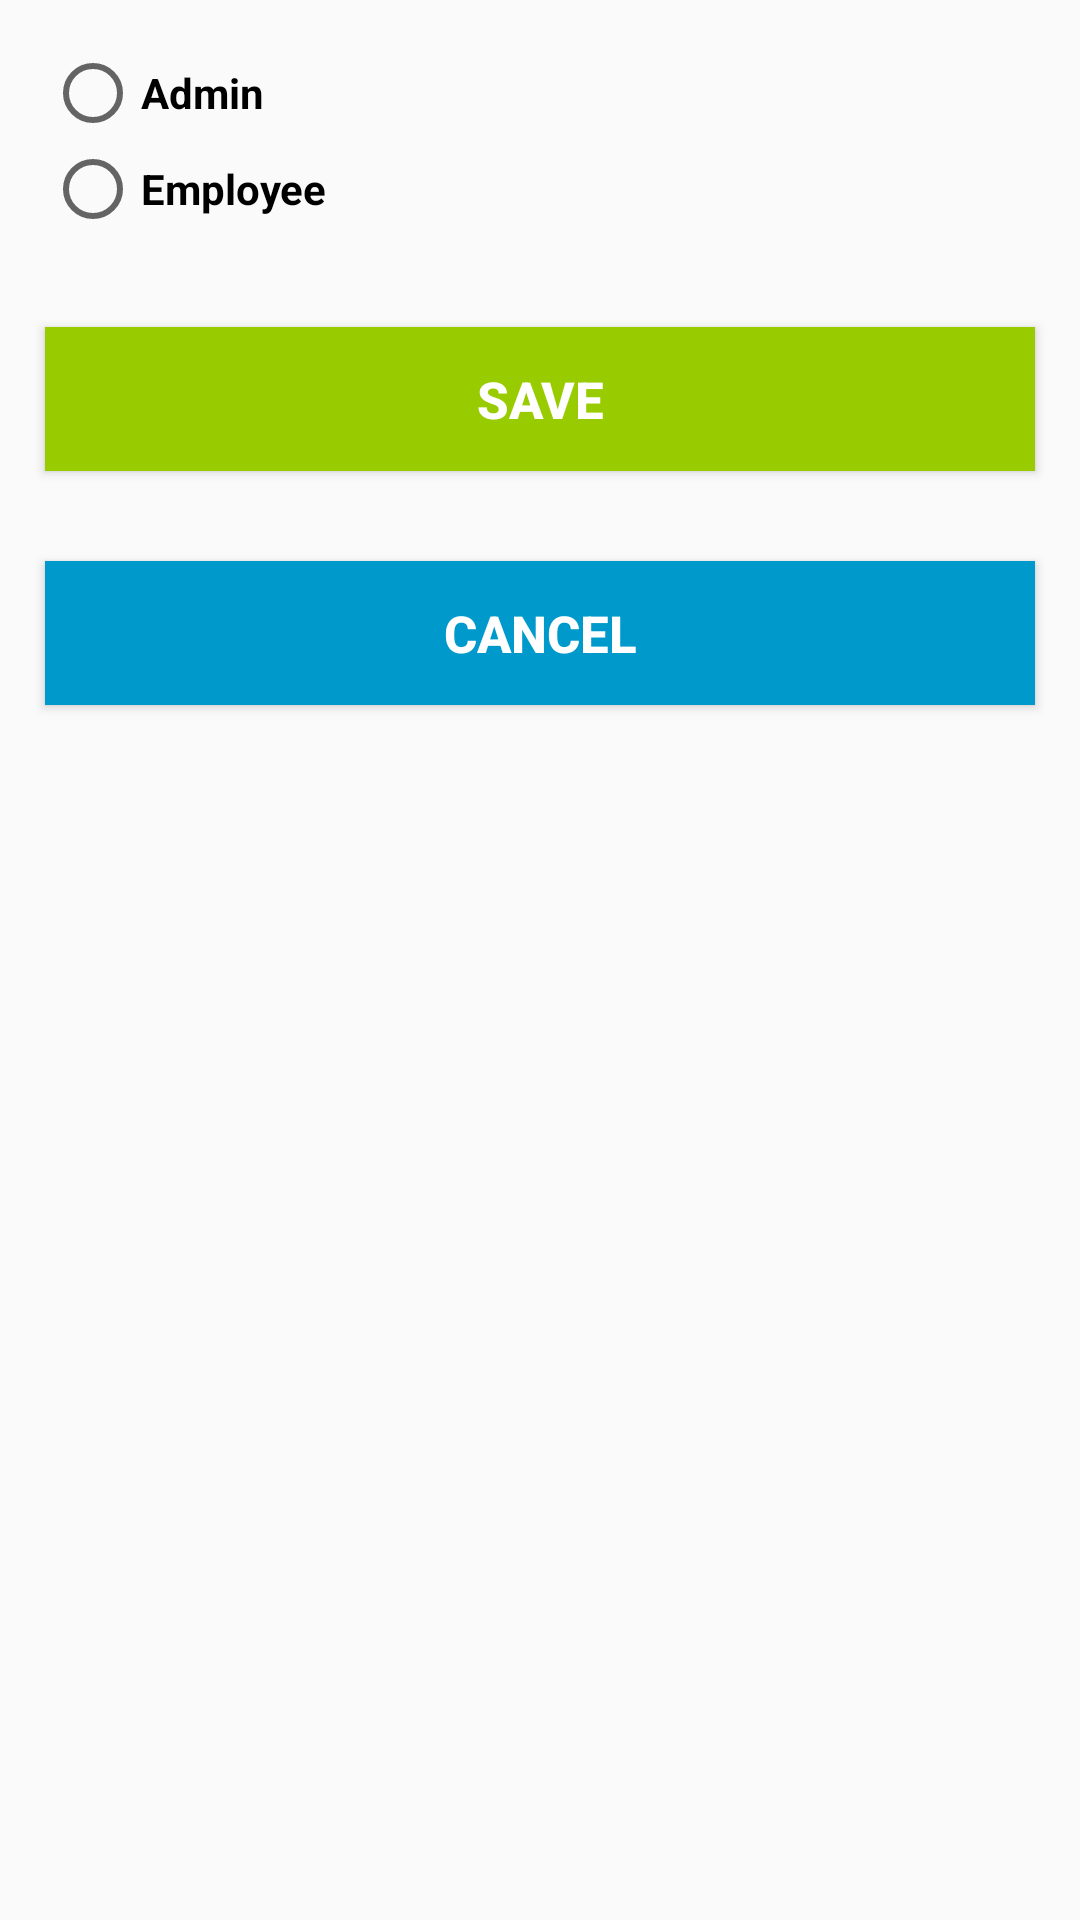

The Android layout XML behind this screen, and the referenced resources:
<!-- AndroidManifest.xml: application theme Theme.AppCompat.Light.NoActionBar -->
<!-- res/layout/change_role.xml -->
<?xml version="1.0" encoding="utf-8"?>
<LinearLayout
    xmlns:android="http://schemas.android.com/apk/res/android" android:layout_width="400dp"
    android:layout_gravity="center"
    android:orientation="vertical"
    android:layout_height="match_parent">

    <RadioGroup
        android:id="@+id/roleGroup"
        android:layout_margin="15dp"
        android:layout_gravity="center"
        android:layout_width="match_parent"
        android:layout_height="wrap_content"
        android:orientation="vertical">
        <RadioButton
            android:layout_width="match_parent"
            android:layout_height="wrap_content"
            android:layout_gravity="center"
            android:gravity="center_vertical"
            android:textStyle="bold"
            android:text="Admin"
            android:id="@+id/adminRadio"
            android:layout_weight="1"/>
        <RadioButton
            android:layout_width="match_parent"
            android:layout_height="wrap_content"
            android:layout_gravity="center"
            android:gravity="center_vertical"
            android:textStyle="bold"
            android:text="Employee"
            android:id="@+id/employeeRadio"
            android:layout_weight="1"/>
    </RadioGroup>

    <Button
        android:layout_width="match_parent"
        android:layout_height="wrap_content"
        android:layout_gravity="center"
        android:gravity="center"
        android:text="Save"
        android:layout_margin="15dp"
        android:background="@android:color/holo_green_light"
        android:textColor="@color/white"
        android:textStyle="bold"
        android:textSize="17sp"
        android:id="@+id/changeRoleButton"/>

    <Button
        android:layout_width="match_parent"
        android:layout_height="wrap_content"
        android:layout_gravity="center"
        android:gravity="center"
        android:text="Cancel"
        android:layout_margin="15dp"
        android:background="@android:color/holo_blue_dark"
        android:textColor="@color/white"
        android:textStyle="bold"
        android:textSize="17sp"
        android:id="@+id/cancel_role_button"/>


</LinearLayout>
<!-- resources referenced by this layout -->
<resources>
  <color name="white">#FFFFFFFF</color>
</resources>
